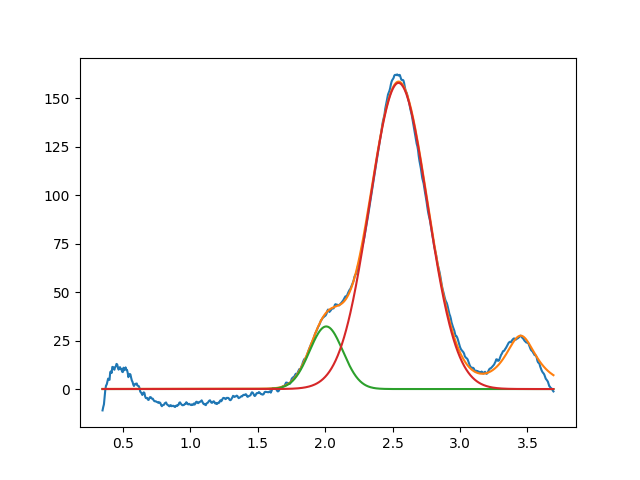

Source data for this figure (header and first rows):
2.008127905336294372e+00, 3.230685665575959575e+01, 2.904652803862788901e-01, 9.999999999999018563e-01
2.544083019309626881e+00, 1.579857999608572072e+02, 5.041378143417993840e-01, 9.999999999636216552e-01
3.450000000000000622e+00, 2.751897903211779806e+01, 2.920078969957111137e-01, 4.900880148093163247e-02
